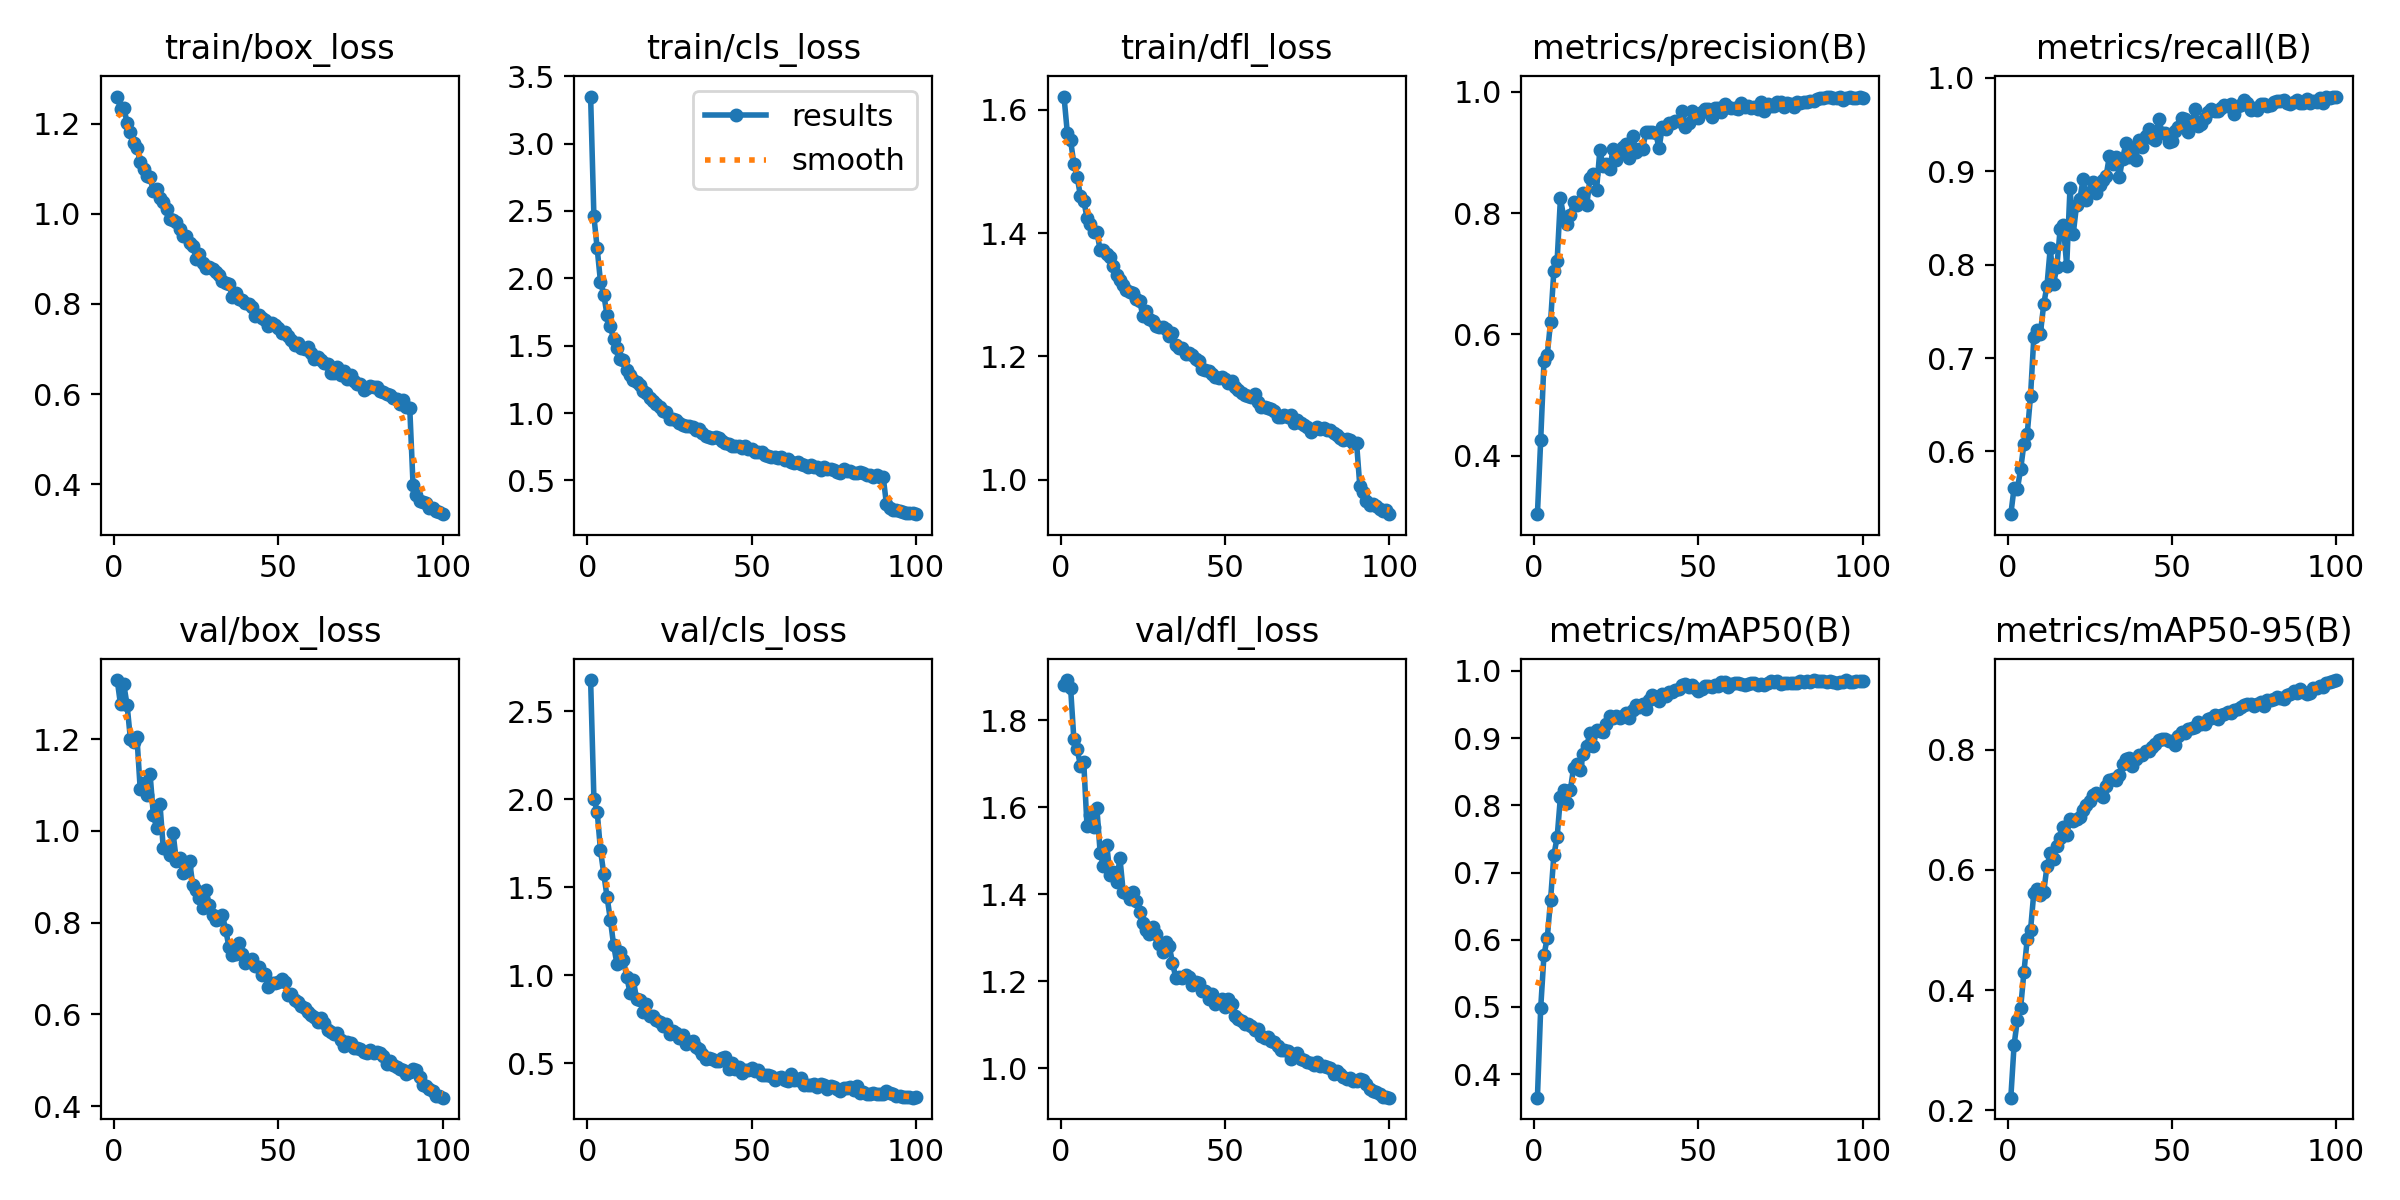

Data behind this chart, as committed beside it:
epoch, time, train/box_loss, train/cls_loss, train/dfl_loss, metrics/precision(B), metrics/recall(B), metrics/mAP50(B), metrics/mAP50-95(B), val/box_loss, val/cls_loss, val/dfl_loss, lr/pg0, lr/pg1, lr/pg2
1, 66.93, 1.26, 3.349, 1.621, 0.3039, 0.5328, 0.365, 0.221, 1.329, 2.677, 1.881, 0.0002072, 0.0002072, 0.0002072
2, 130.2, 1.233, 2.459, 1.563, 0.4261, 0.561, 0.4984, 0.309, 1.276, 2.003, 1.893, 0.0004114, 0.0004114, 0.0004114
3, 191.4, 1.236, 2.221, 1.551, 0.5558, 0.5599, 0.5773, 0.3509, 1.319, 1.929, 1.875, 0.0006115, 0.0006115, 0.0006115
4, 252.9, 1.202, 1.974, 1.512, 0.5665, 0.5812, 0.603, 0.3708, 1.275, 1.711, 1.756, 0.0006064, 0.0006064, 0.0006064
5, 315.6, 1.183, 1.88, 1.491, 0.6208, 0.6084, 0.6594, 0.4306, 1.202, 1.576, 1.733, 0.0006002, 0.0006002, 0.0006002
6, 377.3, 1.156, 1.726, 1.46, 0.7043, 0.619, 0.7259, 0.4849, 1.195, 1.444, 1.696, 0.0005941, 0.0005941, 0.0005941
7, 439, 1.147, 1.646, 1.453, 0.7216, 0.6595, 0.7524, 0.5, 1.204, 1.316, 1.703, 0.0005879, 0.0005879, 0.0005879
8, 501.1, 1.115, 1.547, 1.424, 0.8243, 0.7222, 0.8128, 0.5621, 1.091, 1.171, 1.556, 0.0005817, 0.0005817, 0.0005817
9, 562.3, 1.099, 1.483, 1.415, 0.7937, 0.7301, 0.8233, 0.5681, 1.105, 1.063, 1.583, 0.0005755, 0.0005755, 0.0005755
10, 623.7, 1.084, 1.399, 1.402, 0.7821, 0.7262, 0.8042, 0.5576, 1.079, 1.13, 1.554, 0.0005693, 0.0005693, 0.0005693
11, 684.7, 1.081, 1.395, 1.402, 0.7971, 0.7573, 0.8222, 0.5627, 1.124, 1.084, 1.598, 0.0005631, 0.0005631, 0.0005631
12, 747, 1.05, 1.316, 1.372, 0.8178, 0.7775, 0.8559, 0.6057, 1.034, 0.9901, 1.495, 0.0005569, 0.0005569, 0.0005569
13, 807.8, 1.056, 1.286, 1.373, 0.8139, 0.8179, 0.8615, 0.6274, 1.007, 0.8979, 1.465, 0.0005508, 0.0005508, 0.0005508
14, 868.8, 1.036, 1.246, 1.366, 0.8176, 0.7791, 0.852, 0.6173, 1.059, 0.9699, 1.513, 0.0005446, 0.0005446, 0.0005446
15, 931.3, 1.027, 1.227, 1.36, 0.8329, 0.7979, 0.877, 0.6391, 0.9634, 0.8638, 1.445, 0.0005384, 0.0005384, 0.0005384
16, 991.9, 1.01, 1.209, 1.346, 0.8125, 0.8378, 0.889, 0.6534, 0.9611, 0.8601, 1.451, 0.0005322, 0.0005322, 0.0005322
17, 1052, 0.9887, 1.166, 1.331, 0.8576, 0.842, 0.9071, 0.6711, 0.9487, 0.7922, 1.427, 0.000526, 0.000526, 0.000526
18, 1114, 0.9854, 1.148, 1.323, 0.8636, 0.7985, 0.8885, 0.6584, 0.9949, 0.8375, 1.484, 0.0005198, 0.0005198, 0.0005198
19, 1175, 0.9812, 1.113, 1.316, 0.8387, 0.8818, 0.9124, 0.6843, 0.9345, 0.7669, 1.406, 0.0005136, 0.0005136, 0.0005136
20, 1237, 0.9668, 1.089, 1.307, 0.9041, 0.8333, 0.9105, 0.6811, 0.941, 0.7663, 1.402, 0.0005074, 0.0005074, 0.0005074
21, 1301, 0.9512, 1.069, 1.304, 0.8768, 0.8638, 0.9086, 0.6837, 0.9082, 0.746, 1.389, 0.0005012, 0.0005012, 0.0005012
22, 1363, 0.9505, 1.045, 1.303, 0.8812, 0.8702, 0.9204, 0.688, 0.9206, 0.7338, 1.406, 0.0004951, 0.0004951, 0.0004951
23, 1426, 0.9359, 1.018, 1.293, 0.873, 0.8914, 0.933, 0.6996, 0.9356, 0.7082, 1.385, 0.0004889, 0.0004889, 0.0004889
24, 1488, 0.9278, 1.011, 1.29, 0.9051, 0.8697, 0.9293, 0.7075, 0.8813, 0.7229, 1.359, 0.0004827, 0.0004827, 0.0004827
25, 1550, 0.9008, 0.9571, 1.265, 0.8873, 0.8773, 0.9333, 0.7142, 0.8707, 0.6642, 1.333, 0.0004765, 0.0004765, 0.0004765
26, 1613, 0.9113, 0.9594, 1.274, 0.9005, 0.8886, 0.9307, 0.7248, 0.8536, 0.68, 1.317, 0.0004703, 0.0004703, 0.0004703
27, 1675, 0.8901, 0.9478, 1.26, 0.9092, 0.8764, 0.9333, 0.7282, 0.8311, 0.6691, 1.308, 0.0004641, 0.0004641, 0.0004641
28, 1738, 0.8803, 0.9296, 1.257, 0.9133, 0.8848, 0.9377, 0.7238, 0.8722, 0.645, 1.326, 0.0004579, 0.0004579, 0.0004579
29, 1801, 0.8812, 0.9115, 1.249, 0.8909, 0.8909, 0.9295, 0.7215, 0.8394, 0.6595, 1.308, 0.0004518, 0.0004518, 0.0004518
30, 1864, 0.8783, 0.9038, 1.247, 0.9264, 0.8948, 0.9414, 0.7394, 0.8175, 0.6068, 1.286, 0.0004456, 0.0004456, 0.0004456
31, 1931, 0.8707, 0.9029, 1.247, 0.9011, 0.9168, 0.95, 0.7488, 0.8054, 0.6205, 1.267, 0.0004394, 0.0004394, 0.0004394
32, 1994, 0.8652, 0.8933, 1.245, 0.9049, 0.9079, 0.9469, 0.7514, 0.8077, 0.6243, 1.29, 0.0004332, 0.0004332, 0.0004332
33, 2059, 0.8511, 0.8747, 1.233, 0.9055, 0.9148, 0.9506, 0.7499, 0.816, 0.5913, 1.281, 0.000427, 0.000427, 0.000427
34, 2122, 0.8469, 0.8828, 1.238, 0.9331, 0.8933, 0.9434, 0.758, 0.7847, 0.5775, 1.243, 0.0004208, 0.0004208, 0.0004208
35, 2186, 0.8447, 0.85, 1.218, 0.9338, 0.9133, 0.9575, 0.7755, 0.7466, 0.5545, 1.208, 0.0004146, 0.0004146, 0.0004146
36, 2249, 0.8164, 0.833, 1.214, 0.9334, 0.9299, 0.9638, 0.7839, 0.729, 0.5261, 1.209, 0.0004084, 0.0004084, 0.0004084
37, 2310, 0.8247, 0.8251, 1.213, 0.932, 0.9155, 0.9615, 0.7852, 0.7319, 0.5264, 1.207, 0.0004022, 0.0004022, 0.0004022
38, 2373, 0.811, 0.8182, 1.204, 0.9067, 0.9251, 0.9554, 0.7721, 0.7554, 0.5248, 1.214, 0.0003961, 0.0003961, 0.0003961
39, 2435, 0.8094, 0.8194, 1.205, 0.9416, 0.9125, 0.9658, 0.7839, 0.7324, 0.5139, 1.21, 0.0003899, 0.0003899, 0.0003899
40, 2497, 0.8028, 0.8157, 1.202, 0.9386, 0.9335, 0.9623, 0.7905, 0.713, 0.5102, 1.191, 0.0003837, 0.0003837, 0.0003837
41, 2559, 0.8002, 0.7935, 1.195, 0.9489, 0.9263, 0.9686, 0.7913, 0.7168, 0.531, 1.198, 0.0003775, 0.0003775, 0.0003775
42, 2620, 0.7936, 0.7817, 1.193, 0.9477, 0.9372, 0.968, 0.7972, 0.7201, 0.5373, 1.195, 0.0003713, 0.0003713, 0.0003713
43, 2681, 0.774, 0.7693, 1.18, 0.9511, 0.9454, 0.9716, 0.7975, 0.7064, 0.4683, 1.177, 0.0003651, 0.0003651, 0.0003651
44, 2742, 0.7752, 0.7525, 1.178, 0.9525, 0.9354, 0.9729, 0.804, 0.7035, 0.4979, 1.177, 0.0003589, 0.0003589, 0.0003589
45, 2804, 0.768, 0.7572, 1.177, 0.9675, 0.9338, 0.9796, 0.8092, 0.6853, 0.465, 1.159, 0.0003527, 0.0003527, 0.0003527
46, 2864, 0.7654, 0.7589, 1.172, 0.9415, 0.9563, 0.9799, 0.8162, 0.6878, 0.4788, 1.171, 0.0003466, 0.0003466, 0.0003466
47, 2925, 0.752, 0.7406, 1.166, 0.948, 0.9413, 0.9759, 0.8171, 0.6587, 0.4462, 1.149, 0.0003404, 0.0003404, 0.0003404
48, 2988, 0.7572, 0.7543, 1.165, 0.9682, 0.941, 0.9791, 0.8179, 0.6683, 0.4629, 1.155, 0.0003342, 0.0003342, 0.0003342
49, 3049, 0.7529, 0.7317, 1.167, 0.9582, 0.931, 0.9748, 0.8146, 0.6675, 0.4607, 1.16, 0.000328, 0.000328, 0.000328
50, 3111, 0.7465, 0.7323, 1.164, 0.9575, 0.9321, 0.9707, 0.8138, 0.6716, 0.4739, 1.141, 0.0003218, 0.0003218, 0.0003218
51, 3173, 0.7355, 0.7117, 1.156, 0.9662, 0.9435, 0.9737, 0.8069, 0.6765, 0.4575, 1.16, 0.0003156, 0.0003156, 0.0003156
52, 3234, 0.7378, 0.7143, 1.16, 0.9707, 0.9475, 0.9781, 0.8225, 0.6712, 0.4627, 1.148, 0.0003094, 0.0003094, 0.0003094
53, 3295, 0.7286, 0.7101, 1.151, 0.9714, 0.9566, 0.9784, 0.8298, 0.642, 0.4309, 1.12, 0.0003033, 0.0003033, 0.0003033
54, 3357, 0.7198, 0.6902, 1.145, 0.9579, 0.9556, 0.9759, 0.8277, 0.6439, 0.4308, 1.113, 0.0002971, 0.0002971, 0.0002971
55, 3418, 0.709, 0.6835, 1.141, 0.9734, 0.9416, 0.9788, 0.8347, 0.6314, 0.431, 1.108, 0.0002909, 0.0002909, 0.0002909
56, 3479, 0.7138, 0.6725, 1.138, 0.9726, 0.9491, 0.9779, 0.8361, 0.6279, 0.4278, 1.101, 0.0002847, 0.0002847, 0.0002847
57, 3543, 0.7023, 0.6776, 1.135, 0.9667, 0.9661, 0.9842, 0.8367, 0.6189, 0.4013, 1.103, 0.0002785, 0.0002785, 0.0002785
58, 3603, 0.6999, 0.6638, 1.133, 0.9805, 0.9479, 0.9839, 0.8466, 0.6147, 0.4137, 1.097, 0.0002723, 0.0002723, 0.0002723
59, 3664, 0.7039, 0.6746, 1.138, 0.9756, 0.9508, 0.9768, 0.8425, 0.605, 0.4222, 1.087, 0.0002661, 0.0002661, 0.0002661
60, 3726, 0.6906, 0.6548, 1.126, 0.9725, 0.9568, 0.9802, 0.8433, 0.5985, 0.4014, 1.089, 0.0002599, 0.0002599, 0.0002599
... 40 more rows
